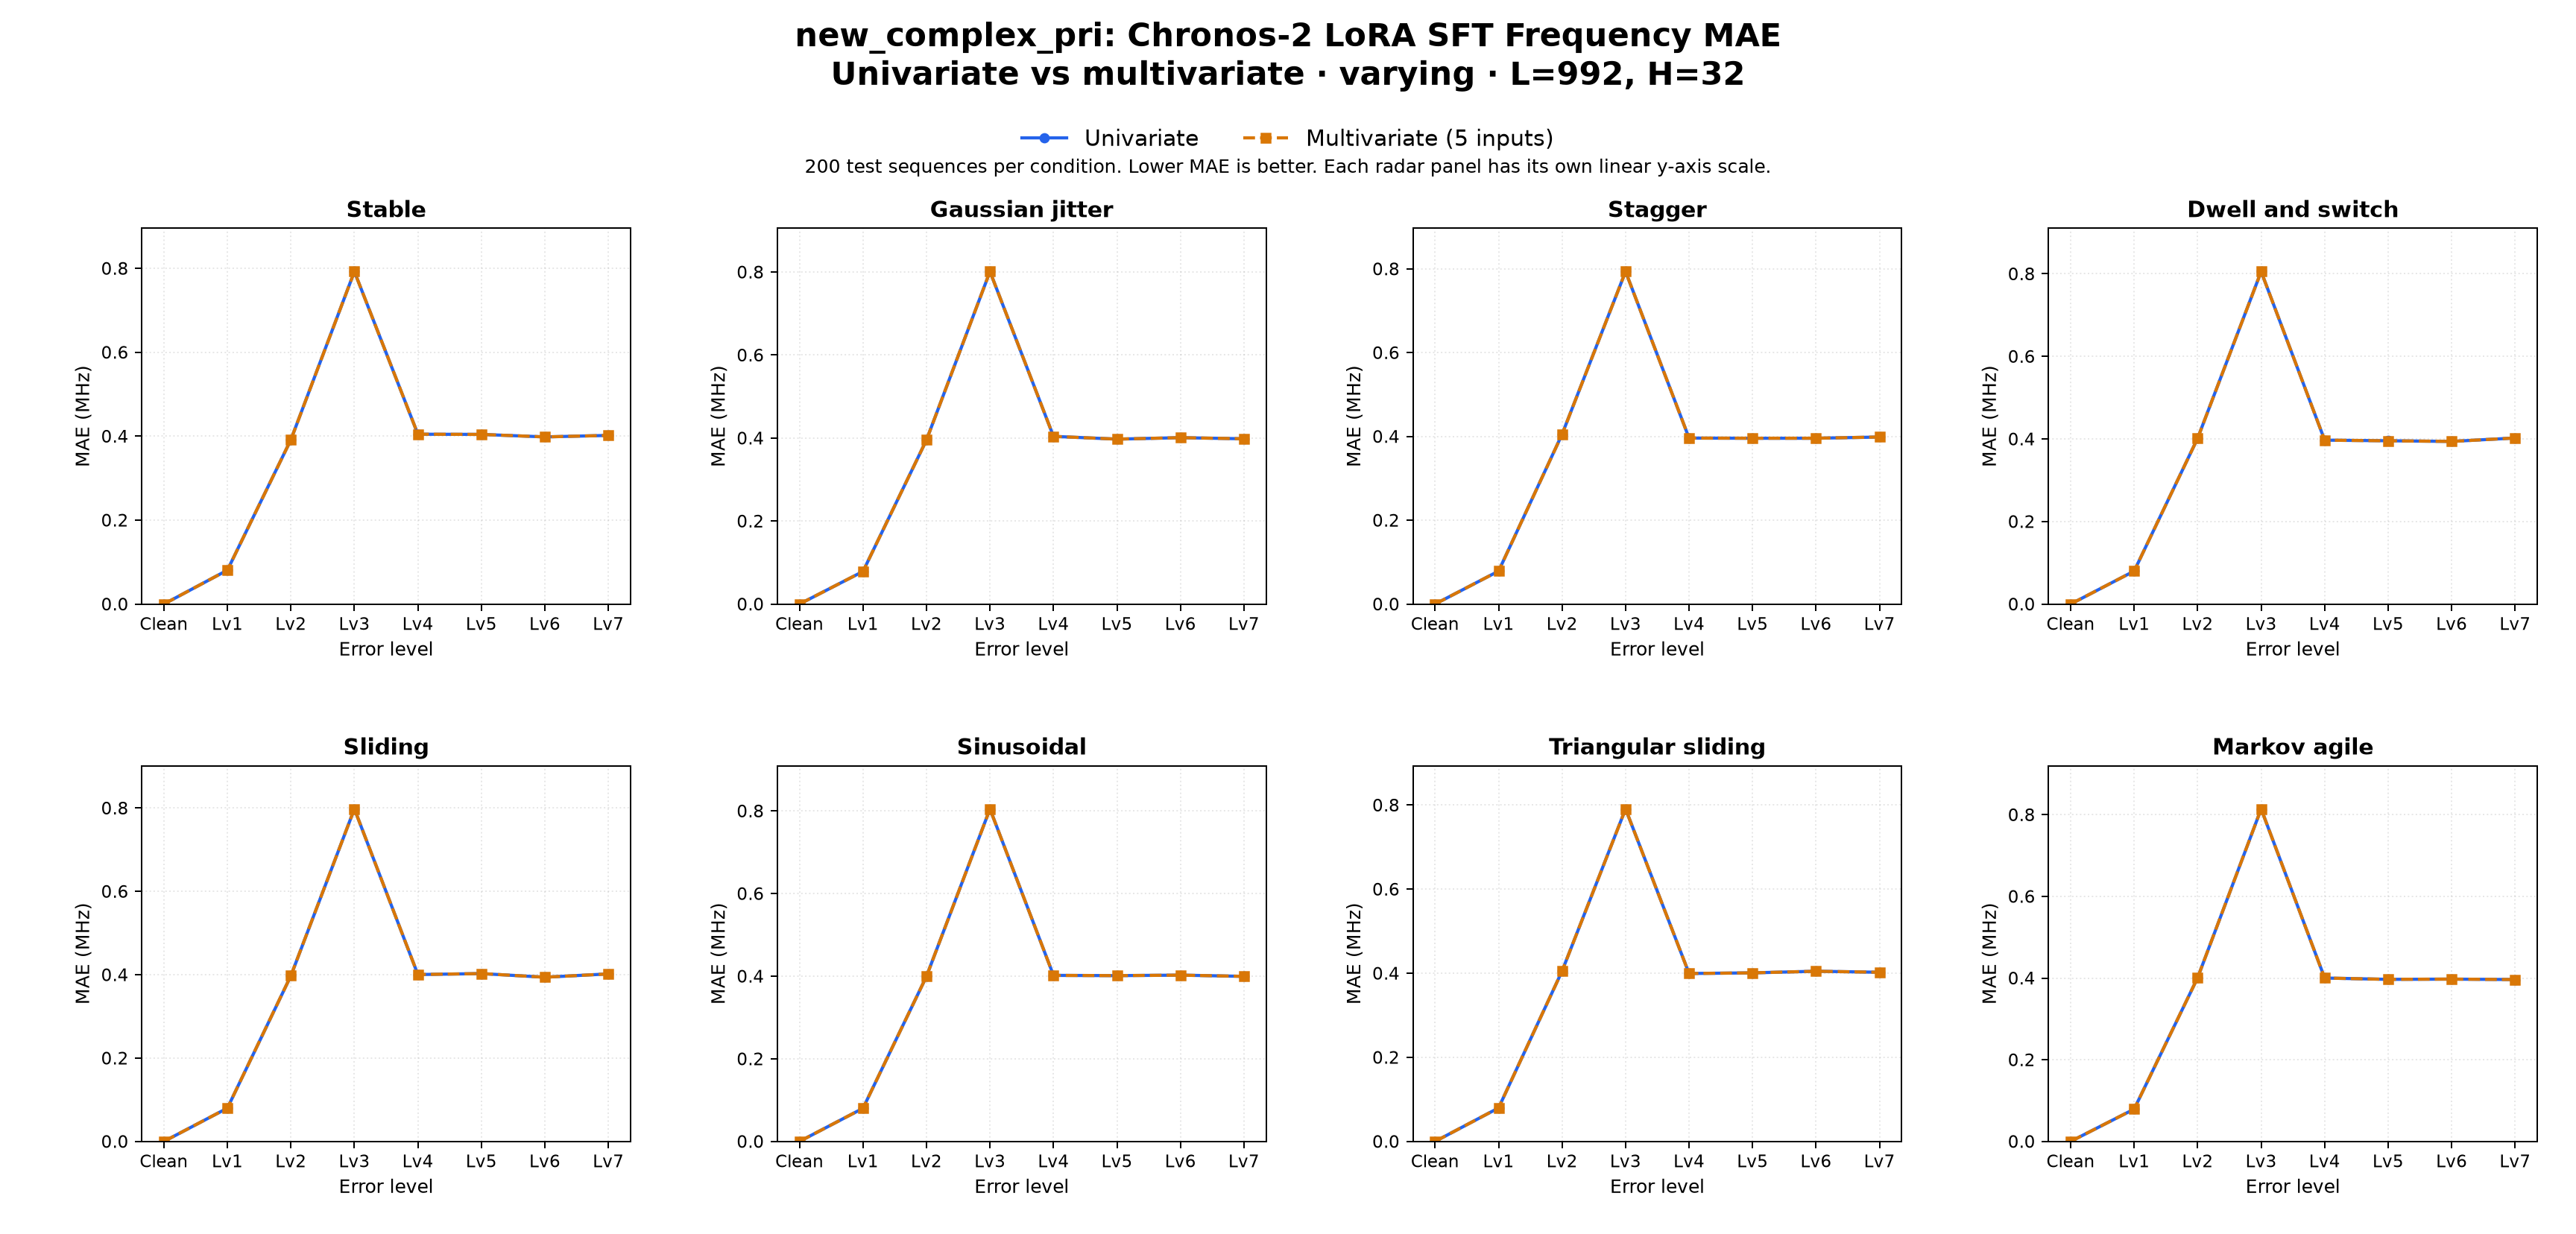

Source data for this figure (header and first rows):
dataset_family, comparison, target, context_len, horizon, held_setting, radar_type, error_level, left_label, right_label, mae_left, mae_right, delta_right_minus_left, unit, test_sequences_each, regime_label
new_complex_pri, univariate_vs_multivariate, Frequency, 992, 32, varying, stable, clean, Univariate, Multivariate (5 inputs), 0.0, 0.0, 0.0, MHz, 200, LoRA SFT
new_complex_pri, univariate_vs_multivariate, Frequency, 992, 32, varying, stable, error_lv1, Univariate, Multivariate (5 inputs), 0.08077, 0.08071, -5.678955078126935e-05, MHz, 200, LoRA SFT
new_complex_pri, univariate_vs_multivariate, Frequency, 992, 32, varying, stable, error_lv2, Univariate, Multivariate (5 inputs), 0.3917, 0.3917, 2.1813964843742095e-05, MHz, 200, LoRA SFT
new_complex_pri, univariate_vs_multivariate, Frequency, 992, 32, varying, stable, error_lv3, Univariate, Multivariate (5 inputs), 0.7925, 0.7924, -6.122070312497563e-05, MHz, 200, LoRA SFT
new_complex_pri, univariate_vs_multivariate, Frequency, 992, 32, varying, stable, error_lv4, Univariate, Multivariate (5 inputs), 0.4048, 0.4048, 4.6756591796814906e-05, MHz, 200, LoRA SFT
new_complex_pri, univariate_vs_multivariate, Frequency, 992, 32, varying, stable, error_lv5, Univariate, Multivariate (5 inputs), 0.4044, 0.4043, -4.046875000002226e-05, MHz, 200, LoRA SFT
new_complex_pri, univariate_vs_multivariate, Frequency, 992, 32, varying, stable, error_lv6, Univariate, Multivariate (5 inputs), 0.3984, 0.3984, -8.331298828156974e-06, MHz, 200, LoRA SFT
new_complex_pri, univariate_vs_multivariate, Frequency, 992, 32, varying, stable, error_lv7, Univariate, Multivariate (5 inputs), 0.4019, 0.402, 4.8049316406229003e-05, MHz, 200, LoRA SFT
new_complex_pri, univariate_vs_multivariate, Frequency, 992, 32, varying, jitter, clean, Univariate, Multivariate (5 inputs), 0.0, 0.0, 0.0, MHz, 200, LoRA SFT
new_complex_pri, univariate_vs_multivariate, Frequency, 992, 32, varying, jitter, error_lv1, Univariate, Multivariate (5 inputs), 0.07862, 0.07861, -4.174804687645528e-07, MHz, 200, LoRA SFT
new_complex_pri, univariate_vs_multivariate, Frequency, 992, 32, varying, jitter, error_lv2, Univariate, Multivariate (5 inputs), 0.3954, 0.3954, -8.728027343640754e-07, MHz, 200, LoRA SFT
new_complex_pri, univariate_vs_multivariate, Frequency, 992, 32, varying, jitter, error_lv3, Univariate, Multivariate (5 inputs), 0.8013, 0.8013, -2.581176757820991e-05, MHz, 200, LoRA SFT
new_complex_pri, univariate_vs_multivariate, Frequency, 992, 32, varying, jitter, error_lv4, Univariate, Multivariate (5 inputs), 0.4041, 0.4041, -3.946166992185862e-05, MHz, 200, LoRA SFT
new_complex_pri, univariate_vs_multivariate, Frequency, 992, 32, varying, jitter, error_lv5, Univariate, Multivariate (5 inputs), 0.3975, 0.3975, 7.135131835939168e-05, MHz, 200, LoRA SFT
new_complex_pri, univariate_vs_multivariate, Frequency, 992, 32, varying, jitter, error_lv6, Univariate, Multivariate (5 inputs), 0.401, 0.401, -1.3616943359384681e-05, MHz, 200, LoRA SFT
new_complex_pri, univariate_vs_multivariate, Frequency, 992, 32, varying, jitter, error_lv7, Univariate, Multivariate (5 inputs), 0.3983, 0.3983, 3.707153320314793e-05, MHz, 200, LoRA SFT
new_complex_pri, univariate_vs_multivariate, Frequency, 992, 32, varying, stagger, clean, Univariate, Multivariate (5 inputs), 0.0, 0.0, 0.0, MHz, 200, LoRA SFT
new_complex_pri, univariate_vs_multivariate, Frequency, 992, 32, varying, stagger, error_lv1, Univariate, Multivariate (5 inputs), 0.07863, 0.07863, 1.1547851562349054e-06, MHz, 200, LoRA SFT
new_complex_pri, univariate_vs_multivariate, Frequency, 992, 32, varying, stagger, error_lv2, Univariate, Multivariate (5 inputs), 0.4052, 0.405, -0.0001252, MHz, 200, LoRA SFT
new_complex_pri, univariate_vs_multivariate, Frequency, 992, 32, varying, stagger, error_lv3, Univariate, Multivariate (5 inputs), 0.7936, 0.7936, -5.838745117192623e-05, MHz, 200, LoRA SFT
new_complex_pri, univariate_vs_multivariate, Frequency, 992, 32, varying, stagger, error_lv4, Univariate, Multivariate (5 inputs), 0.3962, 0.3961, -1.4515380859392302e-05, MHz, 200, LoRA SFT
new_complex_pri, univariate_vs_multivariate, Frequency, 992, 32, varying, stagger, error_lv5, Univariate, Multivariate (5 inputs), 0.3957, 0.3958, 5.311767578120019e-05, MHz, 200, LoRA SFT
new_complex_pri, univariate_vs_multivariate, Frequency, 992, 32, varying, stagger, error_lv6, Univariate, Multivariate (5 inputs), 0.3958, 0.3958, 2.859741210942124e-05, MHz, 200, LoRA SFT
new_complex_pri, univariate_vs_multivariate, Frequency, 992, 32, varying, stagger, error_lv7, Univariate, Multivariate (5 inputs), 0.3987, 0.3987, 6.445190429688052e-05, MHz, 200, LoRA SFT
new_complex_pri, univariate_vs_multivariate, Frequency, 992, 32, varying, dwell_and_switch, clean, Univariate, Multivariate (5 inputs), 0.0, 0.0, 0.0, MHz, 200, LoRA SFT
new_complex_pri, univariate_vs_multivariate, Frequency, 992, 32, varying, dwell_and_switch, error_lv1, Univariate, Multivariate (5 inputs), 0.07997, 0.07993, -3.249877929688283e-05, MHz, 200, LoRA SFT
new_complex_pri, univariate_vs_multivariate, Frequency, 992, 32, varying, dwell_and_switch, error_lv2, Univariate, Multivariate (5 inputs), 0.4018, 0.4018, -2.5427246093667755e-06, MHz, 200, LoRA SFT
new_complex_pri, univariate_vs_multivariate, Frequency, 992, 32, varying, dwell_and_switch, error_lv3, Univariate, Multivariate (5 inputs), 0.8056, 0.8055, -0.0001231, MHz, 200, LoRA SFT
new_complex_pri, univariate_vs_multivariate, Frequency, 992, 32, varying, dwell_and_switch, error_lv4, Univariate, Multivariate (5 inputs), 0.3972, 0.3971, -1.057373046875476e-05, MHz, 200, LoRA SFT
new_complex_pri, univariate_vs_multivariate, Frequency, 992, 32, varying, dwell_and_switch, error_lv5, Univariate, Multivariate (5 inputs), 0.3957, 0.3956, -0.0001097, MHz, 200, LoRA SFT
new_complex_pri, univariate_vs_multivariate, Frequency, 992, 32, varying, dwell_and_switch, error_lv6, Univariate, Multivariate (5 inputs), 0.394, 0.3941, 3.652709960938472e-05, MHz, 200, LoRA SFT
new_complex_pri, univariate_vs_multivariate, Frequency, 992, 32, varying, dwell_and_switch, error_lv7, Univariate, Multivariate (5 inputs), 0.4024, 0.4023, -5.84228515624341e-05, MHz, 200, LoRA SFT
new_complex_pri, univariate_vs_multivariate, Frequency, 992, 32, varying, sliding, clean, Univariate, Multivariate (5 inputs), 0.0, 0.0, 0.0, MHz, 200, LoRA SFT
new_complex_pri, univariate_vs_multivariate, Frequency, 992, 32, varying, sliding, error_lv1, Univariate, Multivariate (5 inputs), 0.0799, 0.07994, 4.2503662109366624e-05, MHz, 200, LoRA SFT
new_complex_pri, univariate_vs_multivariate, Frequency, 992, 32, varying, sliding, error_lv2, Univariate, Multivariate (5 inputs), 0.3976, 0.3978, 0.0002339, MHz, 200, LoRA SFT
new_complex_pri, univariate_vs_multivariate, Frequency, 992, 32, varying, sliding, error_lv3, Univariate, Multivariate (5 inputs), 0.798, 0.798, 6.396484374393552e-07, MHz, 200, LoRA SFT
new_complex_pri, univariate_vs_multivariate, Frequency, 992, 32, varying, sliding, error_lv4, Univariate, Multivariate (5 inputs), 0.4005, 0.4005, -1.695556640590734e-06, MHz, 200, LoRA SFT
new_complex_pri, univariate_vs_multivariate, Frequency, 992, 32, varying, sliding, error_lv5, Univariate, Multivariate (5 inputs), 0.4028, 0.4028, 2.105590820311587e-05, MHz, 200, LoRA SFT
new_complex_pri, univariate_vs_multivariate, Frequency, 992, 32, varying, sliding, error_lv6, Univariate, Multivariate (5 inputs), 0.3941, 0.3941, 1.593872070315694e-05, MHz, 200, LoRA SFT
new_complex_pri, univariate_vs_multivariate, Frequency, 992, 32, varying, sliding, error_lv7, Univariate, Multivariate (5 inputs), 0.402, 0.402, -4.461791992182995e-05, MHz, 200, LoRA SFT
new_complex_pri, univariate_vs_multivariate, Frequency, 992, 32, varying, sinusoidal, clean, Univariate, Multivariate (5 inputs), 0.0, 0.0, 0.0, MHz, 200, LoRA SFT
new_complex_pri, univariate_vs_multivariate, Frequency, 992, 32, varying, sinusoidal, error_lv1, Univariate, Multivariate (5 inputs), 0.08022, 0.08021, -3.015136718770295e-07, MHz, 200, LoRA SFT
new_complex_pri, univariate_vs_multivariate, Frequency, 992, 32, varying, sinusoidal, error_lv2, Univariate, Multivariate (5 inputs), 0.3996, 0.3996, -7.955322265607023e-06, MHz, 200, LoRA SFT
new_complex_pri, univariate_vs_multivariate, Frequency, 992, 32, varying, sinusoidal, error_lv3, Univariate, Multivariate (5 inputs), 0.805, 0.8048, -0.0002141, MHz, 200, LoRA SFT
new_complex_pri, univariate_vs_multivariate, Frequency, 992, 32, varying, sinusoidal, error_lv4, Univariate, Multivariate (5 inputs), 0.402, 0.402, -1.0920410156267657e-05, MHz, 200, LoRA SFT
new_complex_pri, univariate_vs_multivariate, Frequency, 992, 32, varying, sinusoidal, error_lv5, Univariate, Multivariate (5 inputs), 0.4014, 0.4014, 3.7036132812251488e-06, MHz, 200, LoRA SFT
new_complex_pri, univariate_vs_multivariate, Frequency, 992, 32, varying, sinusoidal, error_lv6, Univariate, Multivariate (5 inputs), 0.4026, 0.4026, -3.0931396484301654e-05, MHz, 200, LoRA SFT
new_complex_pri, univariate_vs_multivariate, Frequency, 992, 32, varying, sinusoidal, error_lv7, Univariate, Multivariate (5 inputs), 0.3996, 0.3996, -3.1494140628751666e-07, MHz, 200, LoRA SFT
new_complex_pri, univariate_vs_multivariate, Frequency, 992, 32, varying, triangular_sliding, clean, Univariate, Multivariate (5 inputs), 0.0, 0.0, 0.0, MHz, 200, LoRA SFT
new_complex_pri, univariate_vs_multivariate, Frequency, 992, 32, varying, triangular_sliding, error_lv1, Univariate, Multivariate (5 inputs), 0.07967, 0.07966, -5.3747558593775224e-06, MHz, 200, LoRA SFT
new_complex_pri, univariate_vs_multivariate, Frequency, 992, 32, varying, triangular_sliding, error_lv2, Univariate, Multivariate (5 inputs), 0.4052, 0.4052, 2.6965332031281264e-05, MHz, 200, LoRA SFT
new_complex_pri, univariate_vs_multivariate, Frequency, 992, 32, varying, triangular_sliding, error_lv3, Univariate, Multivariate (5 inputs), 0.7909, 0.7907, -0.0001896, MHz, 200, LoRA SFT
new_complex_pri, univariate_vs_multivariate, Frequency, 992, 32, varying, triangular_sliding, error_lv4, Univariate, Multivariate (5 inputs), 0.3995, 0.3994, -7.982788085941772e-05, MHz, 200, LoRA SFT
new_complex_pri, univariate_vs_multivariate, Frequency, 992, 32, varying, triangular_sliding, error_lv5, Univariate, Multivariate (5 inputs), 0.401, 0.401, 6.4538574219286104e-06, MHz, 200, LoRA SFT
new_complex_pri, univariate_vs_multivariate, Frequency, 992, 32, varying, triangular_sliding, error_lv6, Univariate, Multivariate (5 inputs), 0.4048, 0.4048, -3.48999023436769e-05, MHz, 200, LoRA SFT
new_complex_pri, univariate_vs_multivariate, Frequency, 992, 32, varying, triangular_sliding, error_lv7, Univariate, Multivariate (5 inputs), 0.4024, 0.4024, -5.172119140639531e-06, MHz, 200, LoRA SFT
new_complex_pri, univariate_vs_multivariate, Frequency, 992, 32, varying, markov_agile, clean, Univariate, Multivariate (5 inputs), 0.0, 0.0, 0.0, MHz, 200, LoRA SFT
new_complex_pri, univariate_vs_multivariate, Frequency, 992, 32, varying, markov_agile, error_lv1, Univariate, Multivariate (5 inputs), 0.07919, 0.0792, 1.03588867187282e-05, MHz, 200, LoRA SFT
new_complex_pri, univariate_vs_multivariate, Frequency, 992, 32, varying, markov_agile, error_lv2, Univariate, Multivariate (5 inputs), 0.401, 0.4011, 8.66174316406787e-05, MHz, 200, LoRA SFT
new_complex_pri, univariate_vs_multivariate, Frequency, 992, 32, varying, markov_agile, error_lv3, Univariate, Multivariate (5 inputs), 0.8143, 0.8142, -8.666259765621742e-05, MHz, 200, LoRA SFT
... 4 more rows
